Image classification data set "COVID-19_Radiography_Dataset_split" (cyrilmarat/Liora_Covid on GitHub). Class labels (4): COVID-19, lung opacity, normal, viral pneumonia.

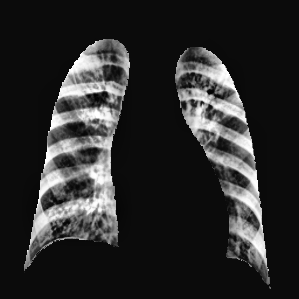
Label: viral pneumonia

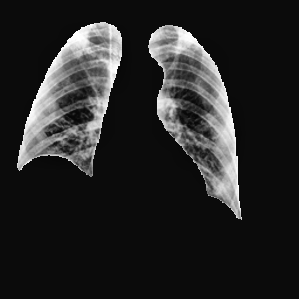
Label: COVID-19

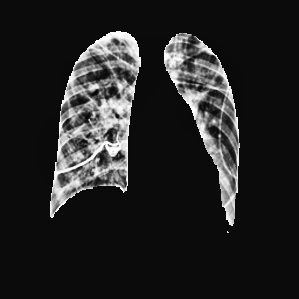
Label: lung opacity

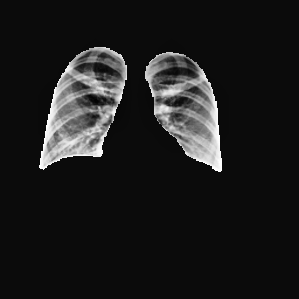
Label: normal

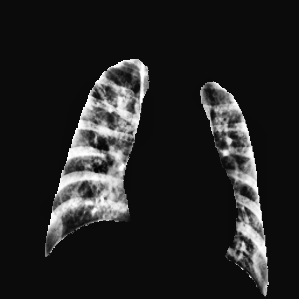
Label: viral pneumonia

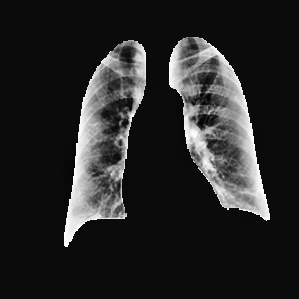
Label: COVID-19
